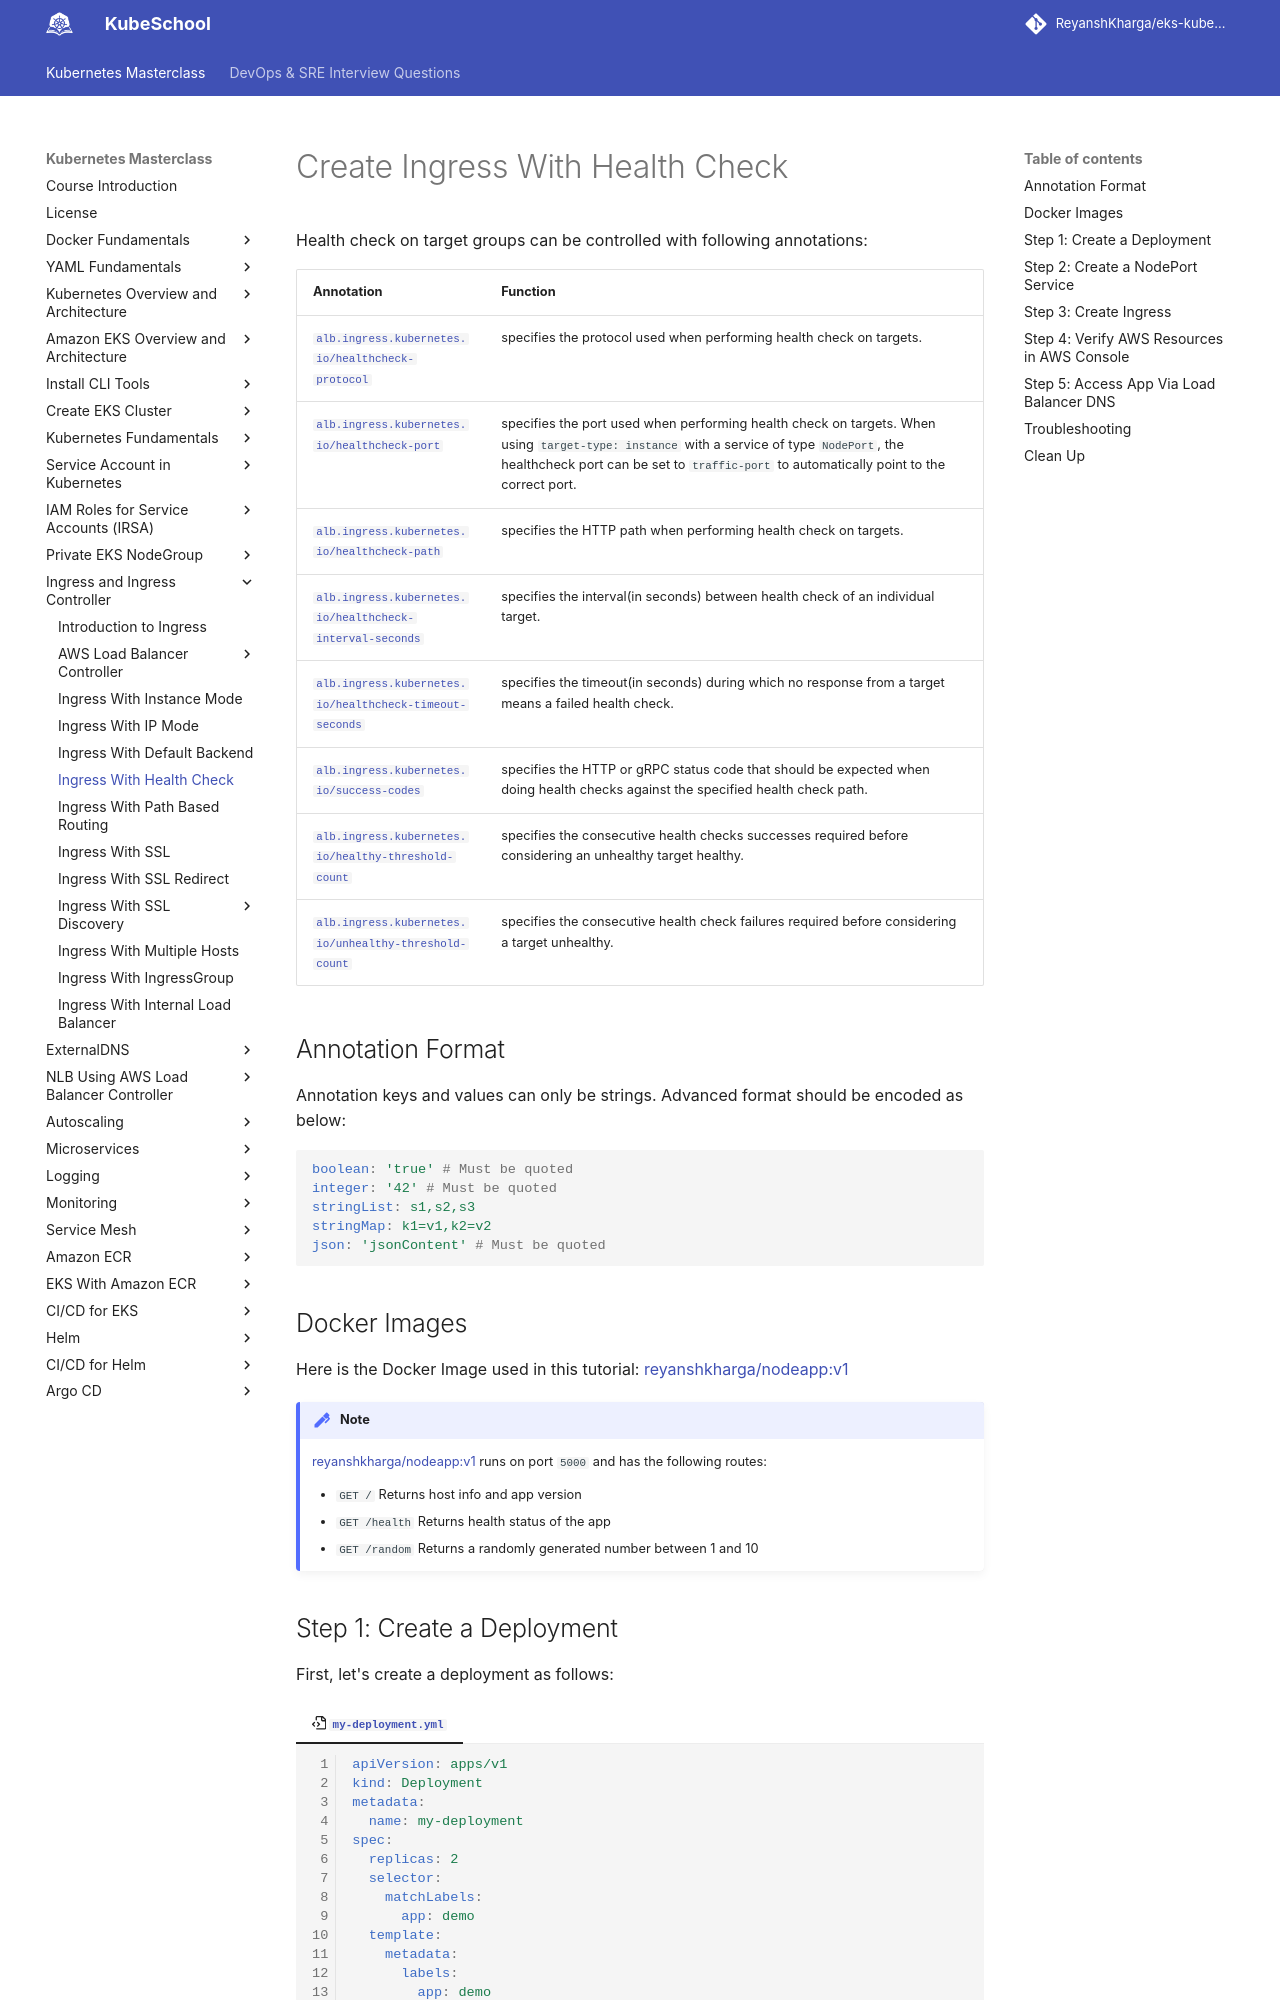

repository: ReyanshKharga/kloudkoncepts · page: kubernetes-on-eks/ingress/ingress-with-health-check/index.html · generator: mkdocs

---
description: Boost application reliability and performance. Explore our guide on creating Kubernetes Ingress with Health Check. Discover how to configure proactive health checks for your services and streamline traffic management. Elevate your Kubernetes deployment with Ingress and Health Check configuration.
---

# Create Ingress With Health Check

Health check on target groups can be controlled with following annotations:

| Annotation | Function |
|------------|------------|
| <a>`alb.ingress.kubernetes.io/healthcheck-protocol`</a> |specifies the protocol used when performing health check on targets. |
| <a>`alb.ingress.kubernetes.io/healthcheck-port`</a> | specifies the port used when performing health check on targets. When using `target-type: instance` with a service of type `NodePort`, the healthcheck port can be set to `traffic-port` to automatically point to the correct port. |
| <a>`alb.ingress.kubernetes.io/healthcheck-path`</a> | specifies the HTTP path when performing health check on targets. |
| <a>`alb.ingress.kubernetes.io/healthcheck-interval-seconds`</a> | specifies the interval(in seconds) between health check of an individual target. |
| <a>`alb.ingress.kubernetes.io/healthcheck-timeout-seconds`</a> | specifies the timeout(in seconds) during which no response from a target means a failed health check. |
| <a>`alb.ingress.kubernetes.io/success-codes`</a> | specifies the HTTP or gRPC status code that should be expected when doing health checks against the specified health check path. |
| <a>`alb.ingress.kubernetes.io/healthy-threshold-count`</a> | specifies the consecutive health checks successes required before considering an unhealthy target healthy. |
| <a>`alb.ingress.kubernetes.io/unhealthy-threshold-count`</a> | specifies the consecutive health check failures required before considering a target unhealthy. |


## Annotation Format

Annotation keys and values can only be strings. Advanced format should be encoded as below:

```yaml
boolean: 'true' # Must be quoted
integer: '42' # Must be quoted
stringList: s1,s2,s3
stringMap: k1=v1,k2=v2
json: 'jsonContent' # Must be quoted
```


## Docker Images

Here is the Docker Image used in this tutorial: [reyanshkharga/nodeapp:v1]{:target="_blank"}

!!! note
    [reyanshkharga/nodeapp:v1]{:target="_blank"} runs on port `5000` and has the following routes:

    - `GET /` Returns host info and app version
    - `GET /health` Returns health status of the app
    - `GET /random` Returns a randomly generated number between 1 and 10
